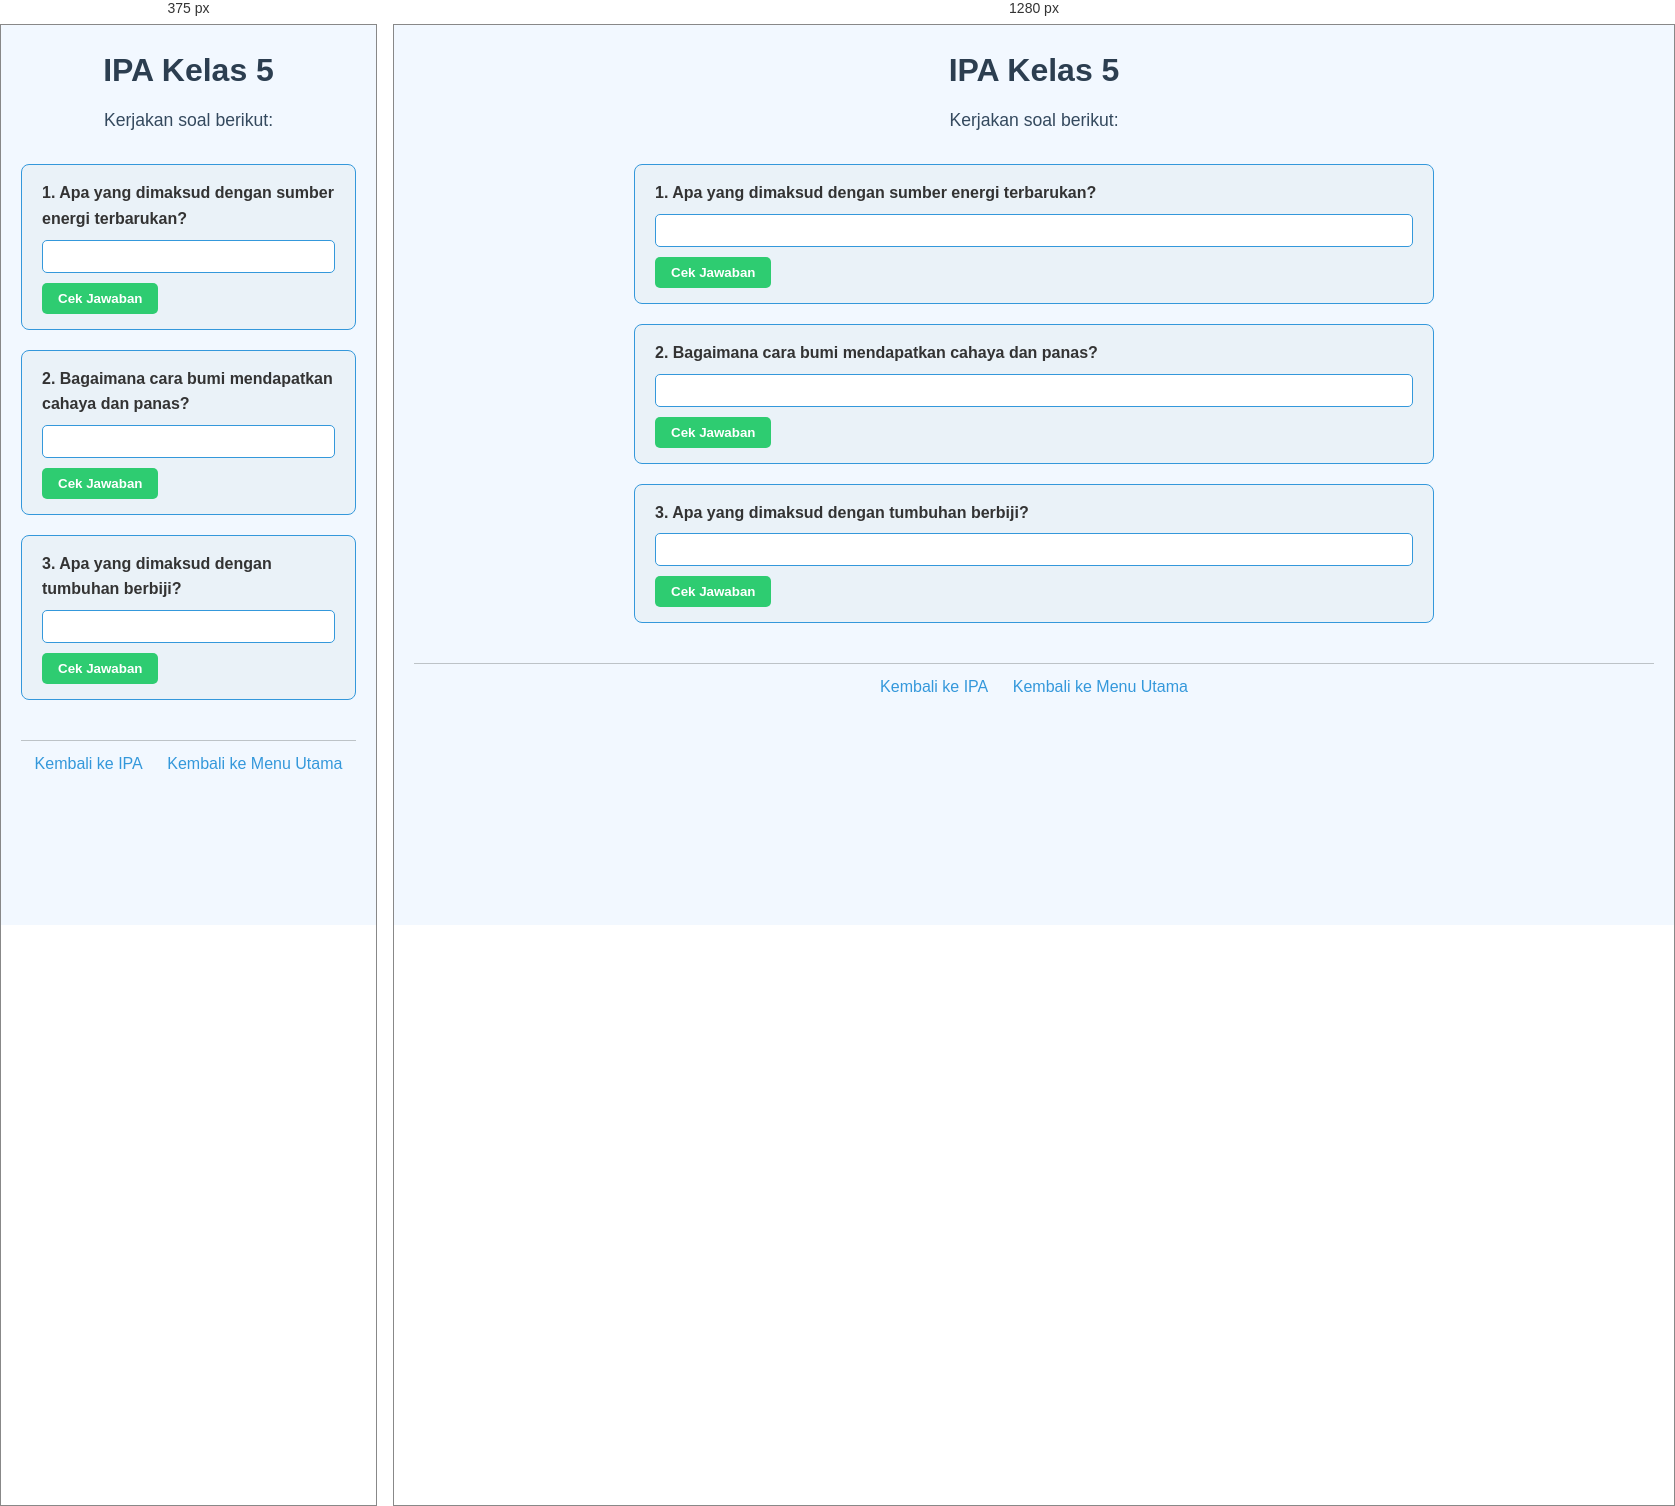
Rendered at 375 px and 1280 px, left to right.

<!-- file: 12.ipa-kelas5.html -->
<!DOCTYPE html>
<html lang="id">
<head>
    <meta charset="UTF-8">
    <meta name="viewport" content="width=device-width, initial-scale=1.0">
    <title>IPA Kelas 5</title>
    <link rel="stylesheet" href="style.css">
</head>
<body>
    <header>
        <h1>IPA Kelas 5</h1>
        <p>Kerjakan soal berikut:</p>
    </header>

    <main>
        <div class="soal">
            <label for="soal1">1. Apa yang dimaksud dengan sumber energi terbarukan?</label>
            <input type="text" id="soal1">
            <button data-answer="Energi yang dapat diperbarui secara alami, seperti energi matahari dan air">Cek Jawaban</button>
        </div>

        <div class="soal">
            <label for="soal2">2. Bagaimana cara bumi mendapatkan cahaya dan panas?</label>
            <input type="text" id="soal2">
            <button data-answer="Melalui sinar matahari">Cek Jawaban</button>
        </div>

        <div class="soal">
            <label for="soal3">3. Apa yang dimaksud dengan tumbuhan berbiji?</label>
            <input type="text" id="soal3">
            <button data-answer="Tumbuhan yang berkembang biak dengan biji">Cek Jawaban</button>
        </div>
    </main>

    <footer>
        <a href="ipa.html">Kembali ke IPA</a>
        <a href="index.html">Kembali ke Menu Utama</a>
    </footer>

    <script src="script.js"></script>
</body>
</html>


/* @media block from style.css */
@media (max-width: 600px) {
    nav ul {
        flex-direction: column;
        gap: 10px;
    }
}